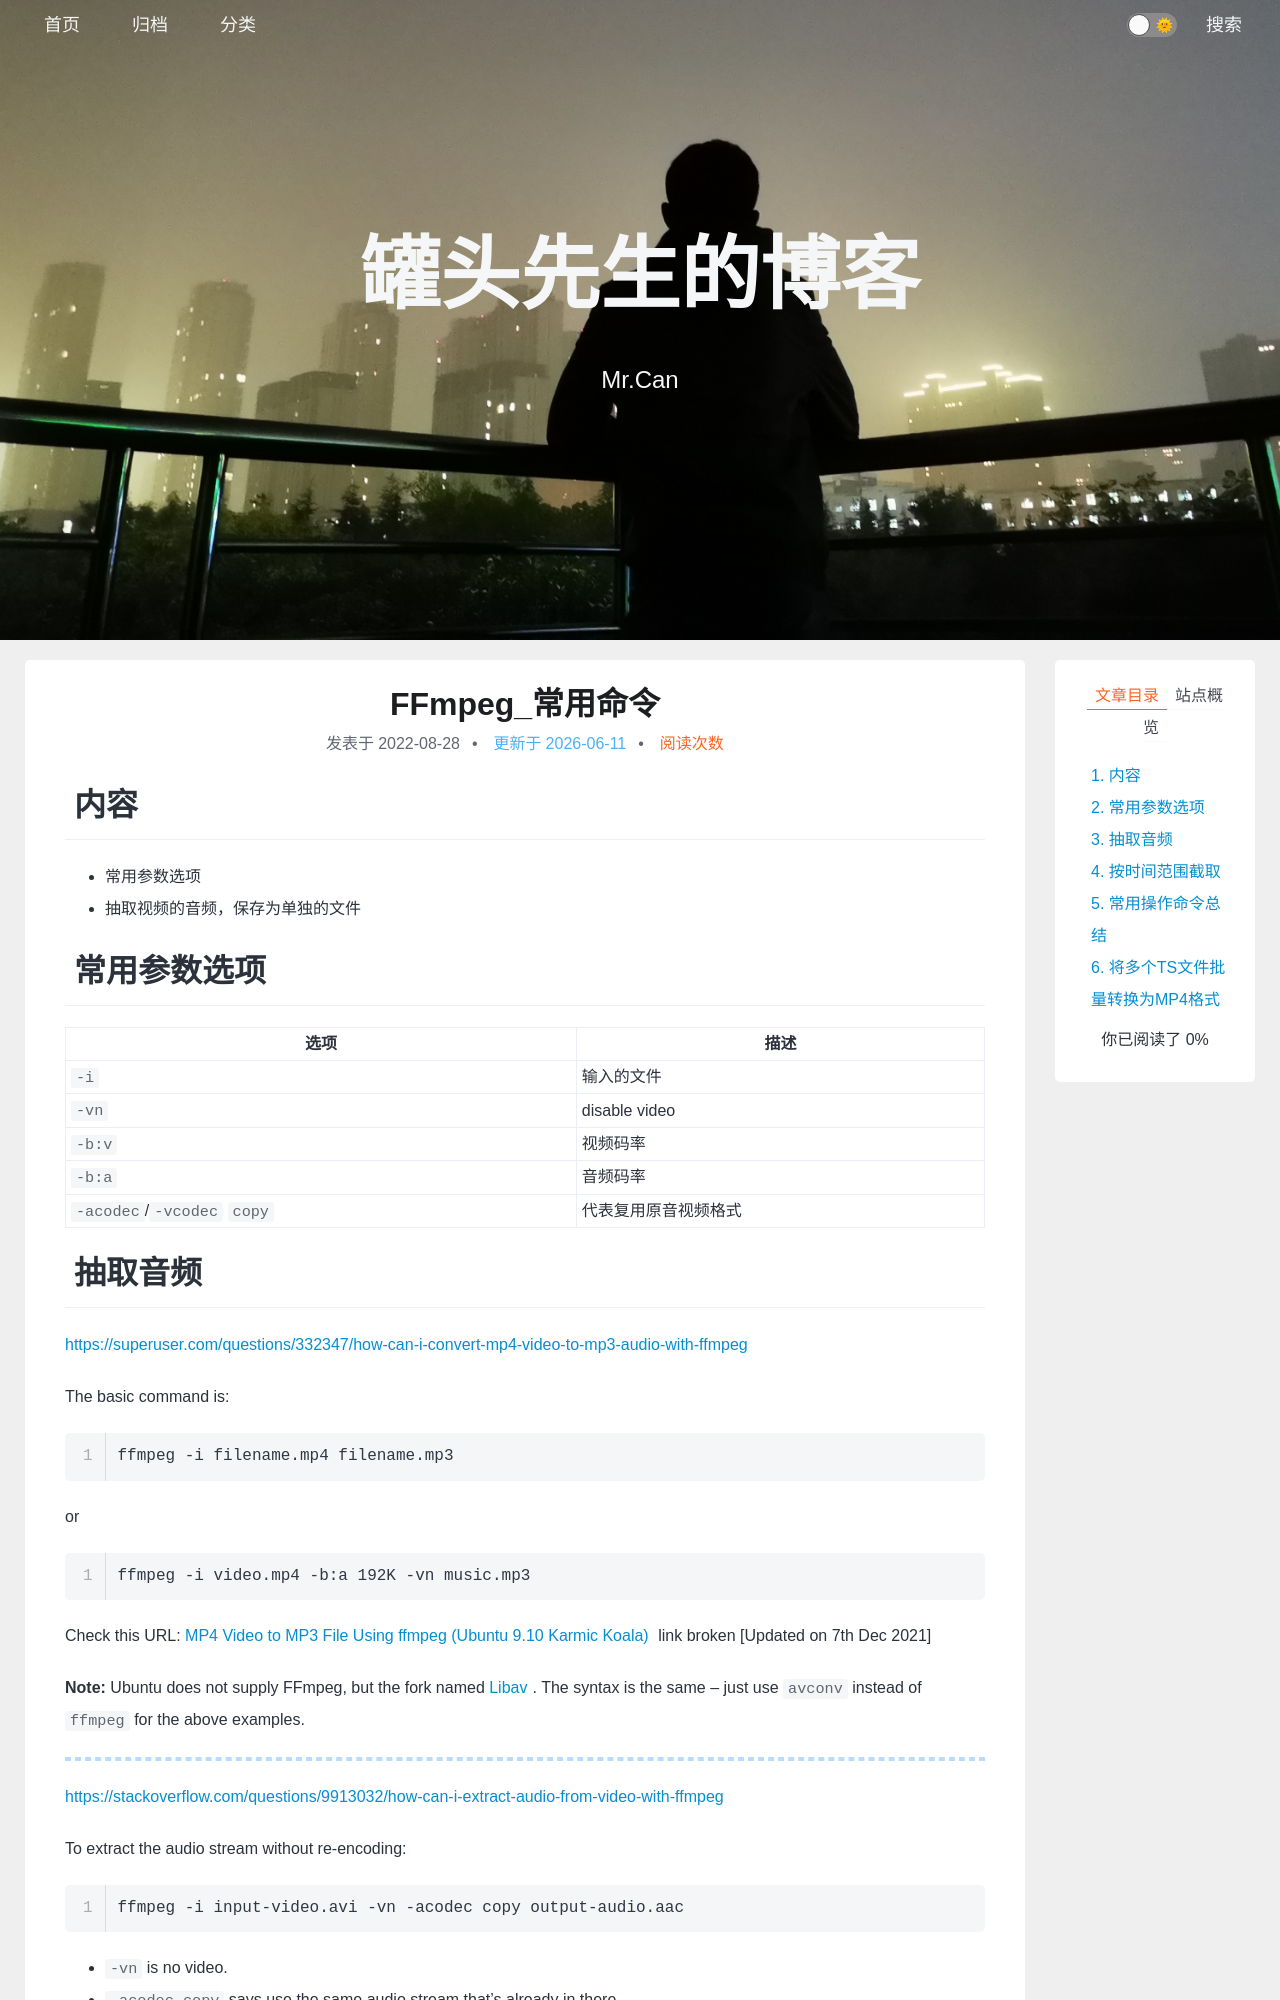

repository: xing-cg/xing-cg.github.io · page: 一些工具的使用/FFmpeg_常用命令/index.html · generator: jekyll

---
title: FFmpeg_常用命令
categories:
  - - 一些工具的使用
tags: 
date: 2022/8/28
updated: 
comments: 
published:
---
# 内容

* 常用参数选项
* 抽取视频的音频，保存为单独的文件

# 常用参数选项

| 选项                       | 描述                 |
| -------------------------- | -------------------- |
| `-i`                       | 输入的文件           |
| `-vn`                      | disable video        |
| `-b:v`                     | 视频码率             |
| `-b:a`                     | 音频码率             |
| `-acodec`/`-vcodec` `copy` | 代表复用原音视频格式 |

# 抽取音频

https://superuser.com/questions/332347/how-can-i-convert-mp4-video-to-mp3-audio-with-ffmpeg

The basic command is:

```
ffmpeg -i filename.mp4 filename.mp3
```

or

```
ffmpeg -i video.mp4 -b:a 192K -vn music.mp3
```

Check this URL: [MP4 Video to MP3 File Using ffmpeg (Ubuntu 9.10 Karmic Koala)](http://donnieknows.com/blog/mp4-video-mp3-file-using-ffmpeg-ubuntu-910-karmic-koala) link broken [Updated on 7th Dec 2021]

**Note:** Ubuntu does not supply FFmpeg, but the fork named [Libav](http://libav.org/). The syntax is the same – just use `avconv` instead of `ffmpeg` for the above examples.

---

https://stackoverflow.com/questions/9913032/how-can-i-extract-audio-from-video-with-ffmpeg

To extract the audio stream without re-encoding:

```
ffmpeg -i input-video.avi -vn -acodec copy output-audio.aac
```

- `-vn` is no video.
- `-acodec copy` says use the same audio stream that's already in there.

Read the output to see what codec it is, to set the right filename extension.
